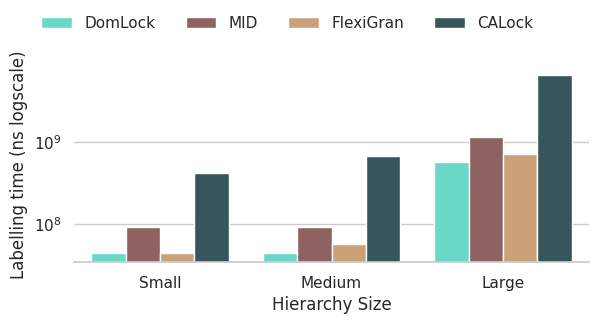

Source code (Python): (Note: this script raises an exception after producing the figure.)
# Import the necessary modules
import matplotlib.pyplot as plt
import pandas as pd
import seaborn as sns
import numpy as np
import sys
# Initialize the lists for X and Y
custom_colors = {
    'Coarse': '#58b5e1',
    'Medium': '#b7d165',
    'Intention Lock': '#ab2b60',
    'DomLock': '#56ebd3',
    'MID': '#965a5b',
    'FlexiGran': '#d8a06c',
    'CALock': '#335862',
}
data = {
    'Type': ['Small', 'Medium', 'Large'],
    'DomLock': [4.39985e+07,4.3434e+07,5.68294e+08],
    'MID': [8.9518e+07, 9.08921e+07, 1.14594e+09],
    'FlexiGran': [4.32685e+07,5.6863e+07,7.06276e+08],
    'CALock': [4.13138e+08, 6.71705e+08,6.50443e+09]
}

df = pd.DataFrame(data)
order = {'Coarse': 0, 'Medium': 1, 'Intention Lock': 2, 'DomLock': 3, 'MID': 4, 'FlexiGran': 5, 'CALock': 6}
df_melted = pd.melt(df, id_vars=['Type'], var_name='lock', value_name='value')
# print(df_melted)
final = df_melted.sort_values(by=['lock'], key=lambda x: x.map(order))
palette = [custom_colors[lock] for lock in final['lock'].unique()]

sns.set_theme(style="whitegrid",palette=palette)
g = sns.catplot(data=final, kind="bar", x="Type", y="value", hue="lock", height=3, aspect=2)
g.despine(left=True)
g.set_axis_labels("Hierarchy Size", "Labelling time (ns logscale)")
g.set_xticklabels(['Small', 'Medium', 'Large'])
g.legend.set_title("")
g.set(yscale="log")
sns.move_legend(g,loc='upper center', ncols=4, fancybox=True, bbox_to_anchor=(0.4, 1.1))
plt.savefig("./benchmarkCharts/InitialLabelling.png", dpi=300, bbox_inches="tight")

# plt.show()
